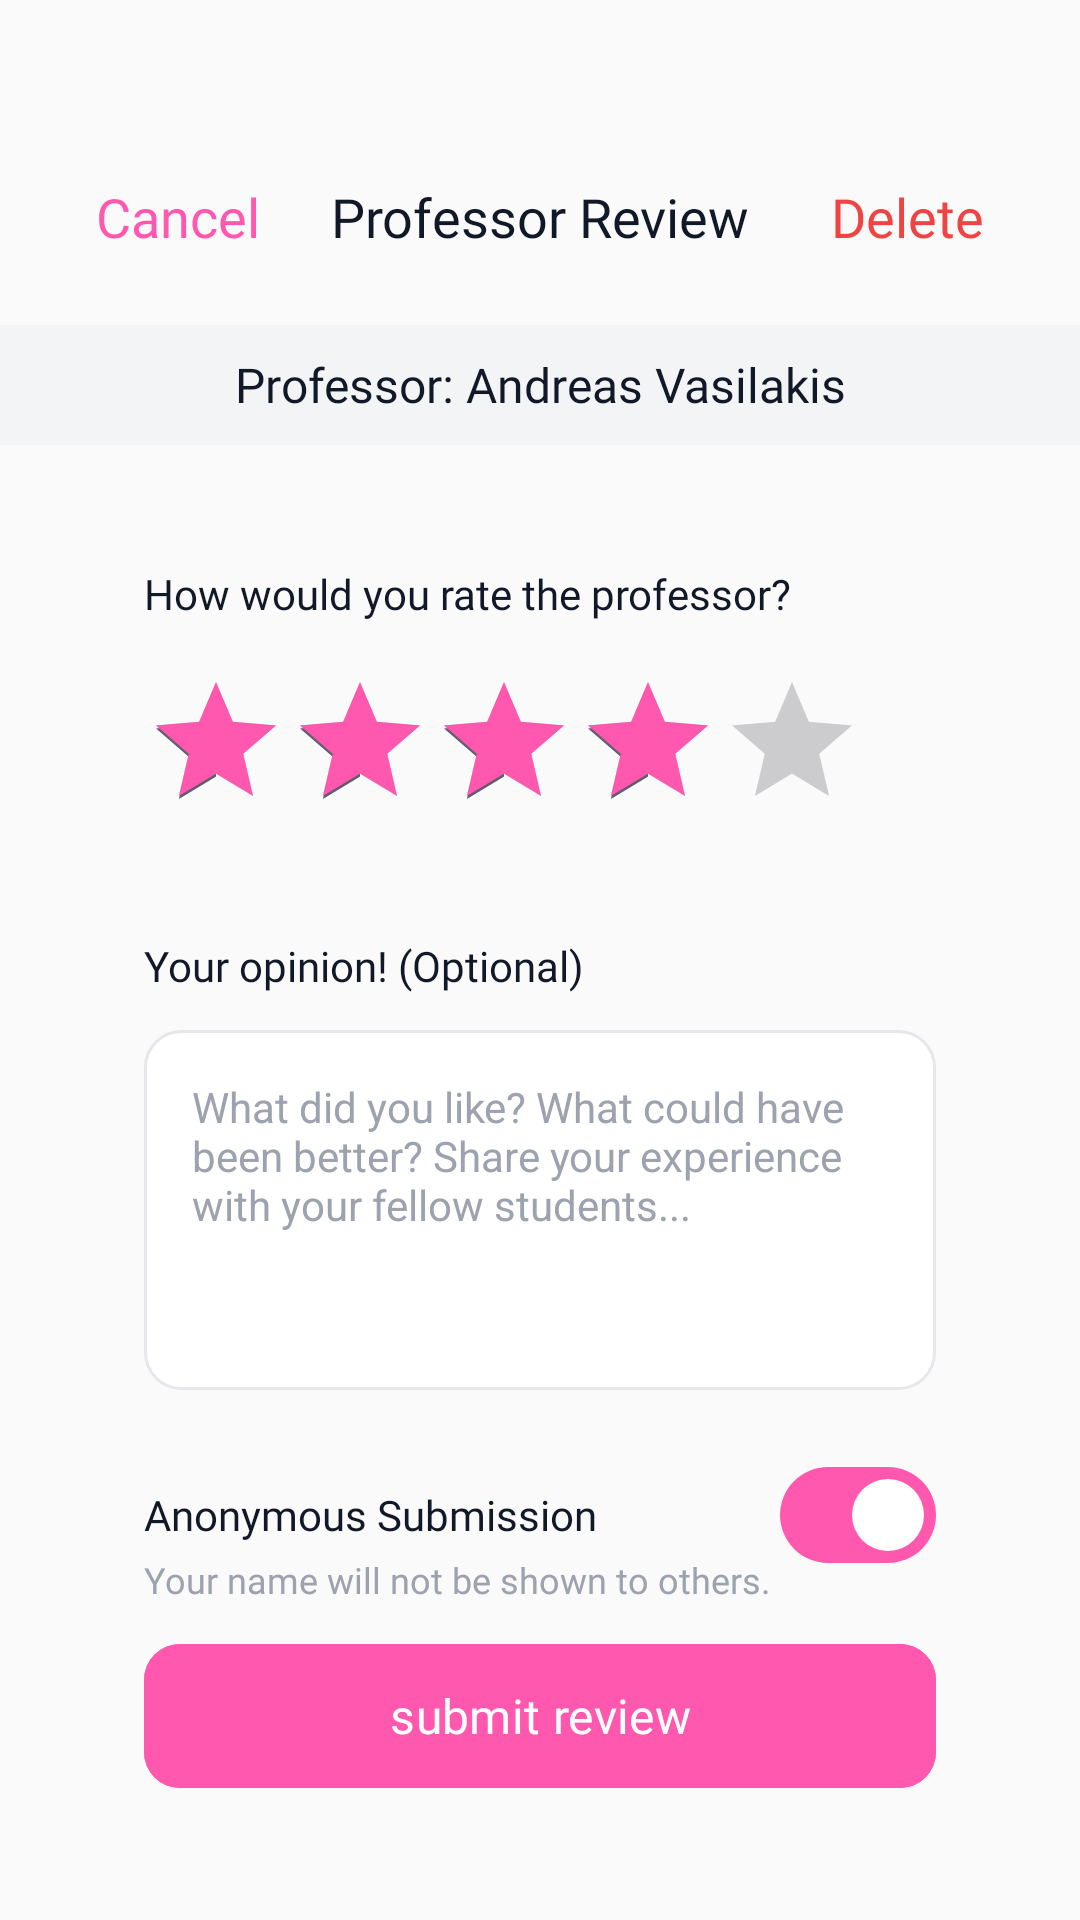

Android layout source for this screen:
<!-- AndroidManifest.xml: application theme Theme.LectureLensAueb -->
<!-- res/layout/activity_professor_review.xml -->
<?xml version="1.0" encoding="utf-8"?>
<androidx.constraintlayout.widget.ConstraintLayout xmlns:android="http://schemas.android.com/apk/res/android"
    xmlns:app="http://schemas.android.com/apk/res-auto"
    xmlns:tools="http://schemas.android.com/tools"
    android:layout_width="match_parent"
    android:layout_height="match_parent"
    android:background="@color/background_light"
    tools:context=".ProfessorReviewActivity">

    
    <TextView
        android:id="@+id/btnCancel"
        android:layout_width="wrap_content"
        android:layout_height="wrap_content"
        android:layout_marginStart="32dp"
        android:layout_marginTop="60dp"
        android:fontFamily="@font/roboto_semibold"
        android:text="@string/cancel"
        android:textColor="@color/pink_primary"
        android:textSize="18sp"
        app:layout_constraintStart_toStartOf="parent"
        app:layout_constraintTop_toTopOf="parent" />

    <TextView
        android:id="@+id/btnDelete"
        android:layout_width="wrap_content"
        android:layout_height="wrap_content"
        android:layout_marginEnd="32dp"
        android:layout_marginTop="60dp"
        android:fontFamily="@font/roboto_semibold"
        android:text="@string/delete"
        android:textColor="@color/delete_red"
        android:textSize="18sp"
        app:layout_constraintEnd_toEndOf="parent"
        app:layout_constraintTop_toTopOf="parent" />

    <TextView
        android:id="@+id/reviewTitle"
        android:layout_width="wrap_content"
        android:layout_height="wrap_content"
        android:fontFamily="@font/poppins_semibold"
        android:text="@string/professor_review"
        android:textColor="@color/text_primary"
        android:textSize="18sp"
        app:layout_constraintBottom_toBottomOf="@id/btnCancel"
        app:layout_constraintEnd_toEndOf="parent"
        app:layout_constraintStart_toStartOf="parent"
        app:layout_constraintTop_toTopOf="@id/btnCancel" />

    
    <TextView
        android:id="@+id/profNameBox"
        android:layout_width="0dp"
        android:layout_height="40dp"
        android:layout_marginTop="24dp"
        android:background="#F3F4F6"
        android:fontFamily="@font/roboto_semibold"
        android:gravity="center"
        android:text="@string/professor_name"
        android:textColor="@color/text_primary"
        android:textSize="16sp"
        app:layout_constraintEnd_toEndOf="parent"
        app:layout_constraintStart_toStartOf="parent"
        app:layout_constraintTop_toBottomOf="@id/reviewTitle" />

    
    <TextView
        android:id="@+id/rateLabel"
        android:layout_width="wrap_content"
        android:layout_height="wrap_content"
        android:layout_marginStart="48dp"
        android:layout_marginTop="40dp"
        android:fontFamily="@font/roboto_medium"
        android:text="@string/rate_professor"
        android:textColor="@color/text_primary"
        android:textSize="14sp"
        app:layout_constraintStart_toStartOf="parent"
        app:layout_constraintTop_toBottomOf="@id/profNameBox" />

    <RatingBar
        android:id="@+id/ratingBar"
        android:layout_width="wrap_content"
        android:layout_height="wrap_content"
        android:layout_marginStart="48dp"
        android:layout_marginTop="16dp"
        android:numStars="5"
        android:progressTint="@color/pink_primary"
        android:rating="4"
        android:stepSize="1"
        app:layout_constraintStart_toStartOf="parent"
        app:layout_constraintTop_toBottomOf="@id/rateLabel" />

    
    <TextView
        android:id="@+id/opinionLabel"
        android:layout_width="wrap_content"
        android:layout_height="wrap_content"
        android:layout_marginStart="48dp"
        android:layout_marginTop="32dp"
        android:fontFamily="@font/roboto_medium"
        android:text="@string/your_opinion_optional"
        android:textColor="@color/text_primary"
        android:textSize="14sp"
        app:layout_constraintStart_toStartOf="parent"
        app:layout_constraintTop_toBottomOf="@id/ratingBar" />

    <EditText
        android:id="@+id/reviewEditText"
        android:layout_width="0dp"
        android:layout_height="120dp"
        android:layout_marginHorizontal="48dp"
        android:layout_marginTop="12dp"
        android:autofillHints="none"
        android:background="@drawable/edit_text_background"
        android:gravity="top"
        android:hint="@string/review_placeholder"
        android:inputType="textMultiLine"
        android:padding="16dp"
        android:textColor="@color/text_primary"
        android:textColorHint="@color/text_hint"
        android:textSize="14sp"
        app:layout_constraintEnd_toEndOf="parent"
        app:layout_constraintStart_toStartOf="parent"
        app:layout_constraintTop_toBottomOf="@id/opinionLabel" />

    
    <TextView
        android:id="@+id/anonLabel"
        android:layout_width="wrap_content"
        android:layout_height="wrap_content"
        android:layout_marginStart="48dp"
        android:layout_marginTop="32dp"
        android:fontFamily="@font/roboto_medium"
        android:text="@string/anonymous_submission"
        android:textColor="@color/text_primary"
        android:textSize="14sp"
        app:layout_constraintStart_toStartOf="parent"
        app:layout_constraintTop_toBottomOf="@id/reviewEditText" />

    <com.google.android.material.materialswitch.MaterialSwitch
        android:id="@+id/anonSwitch"
        android:layout_width="wrap_content"
        android:layout_height="wrap_content"
        android:layout_marginEnd="48dp"
        android:checked="true"
        app:layout_constraintBottom_toBottomOf="@id/anonLabel"
        app:layout_constraintEnd_toEndOf="parent"
        app:layout_constraintTop_toTopOf="@id/anonLabel"
        app:trackTint="@color/pink_primary" />

    <TextView
        android:id="@+id/anonInfo"
        android:layout_width="wrap_content"
        android:layout_height="wrap_content"
        android:layout_marginStart="48dp"
        android:layout_marginTop="4dp"
        android:fontFamily="@font/roboto_regular"
        android:text="@string/anon_info"
        android:textColor="@color/text_hint"
        android:textSize="12sp"
        app:layout_constraintStart_toStartOf="parent"
        app:layout_constraintTop_toBottomOf="@id/anonLabel" />

    
    <com.google.android.material.button.MaterialButton
        android:id="@+id/btnSubmitReview"
        android:layout_width="0dp"
        android:layout_height="56dp"
        android:layout_marginHorizontal="48dp"
        android:layout_marginBottom="40dp"
        android:backgroundTint="@color/pink_primary"
        android:fontFamily="@font/poppins_semibold"
        android:text="@string/submit_review"
        android:textAllCaps="false"
        android:textColor="@android:color/white"
        android:textSize="16sp"
        app:cornerRadius="12dp"
        app:layout_constraintBottom_toBottomOf="parent"
        app:layout_constraintEnd_toEndOf="parent"
        app:layout_constraintStart_toStartOf="parent" />

</androidx.constraintlayout.widget.ConstraintLayout>
<!-- resources referenced by this layout -->
<resources>
  <color name="background_light">#FAFAFA</color>
  <color name="delete_red">#EF4444</color>
  <color name="pink_primary">#FF58AE</color>
  <color name="text_hint">#9CA3AF</color>
  <color name="text_primary">#111827</color>
  <!-- drawable edit_text_background (drawable) -->
  <?xml version="1.0" encoding="utf-8"?>
  <shape xmlns:android="http://schemas.android.com/apk/res/android">
      <solid android:color="@android:color/white" />
      <stroke
          android:width="1dp"
          android:color="@color/border_gray" />
      <corners android:radius="12dp" />
  </shape>
  <string name="anon_info">Your name will not be shown to others.</string>
  <string name="anonymous_submission">Anonymous Submission</string>
  <string name="cancel">Cancel</string>
  <string name="delete">Delete</string>
  <string name="professor_name">Professor: Andreas Vasilakis</string>
  <string name="professor_review">Professor Review</string>
  <string name="rate_professor">How would you rate the professor?</string>
  <string name="review_placeholder">What did you like? What could have been better? Share your experience with your fellow students...</string>
  <string name="submit_review">submit review</string>
  <string name="your_opinion_optional">Your opinion! (Optional)</string>
  <style name="Theme.LectureLensAueb" parent="Base.Theme.LectureLensAueb" />
  <color name="border_gray">#E5E7EB</color>
  <style name="Base.Theme.LectureLensAueb" parent="Theme.Material3.DayNight.NoActionBar">
          
          <item name="colorPrimary">@color/pink_primary</item>
          <item name="android:statusBarColor">@color/pink_primary</item>
      </style>
</resources>
